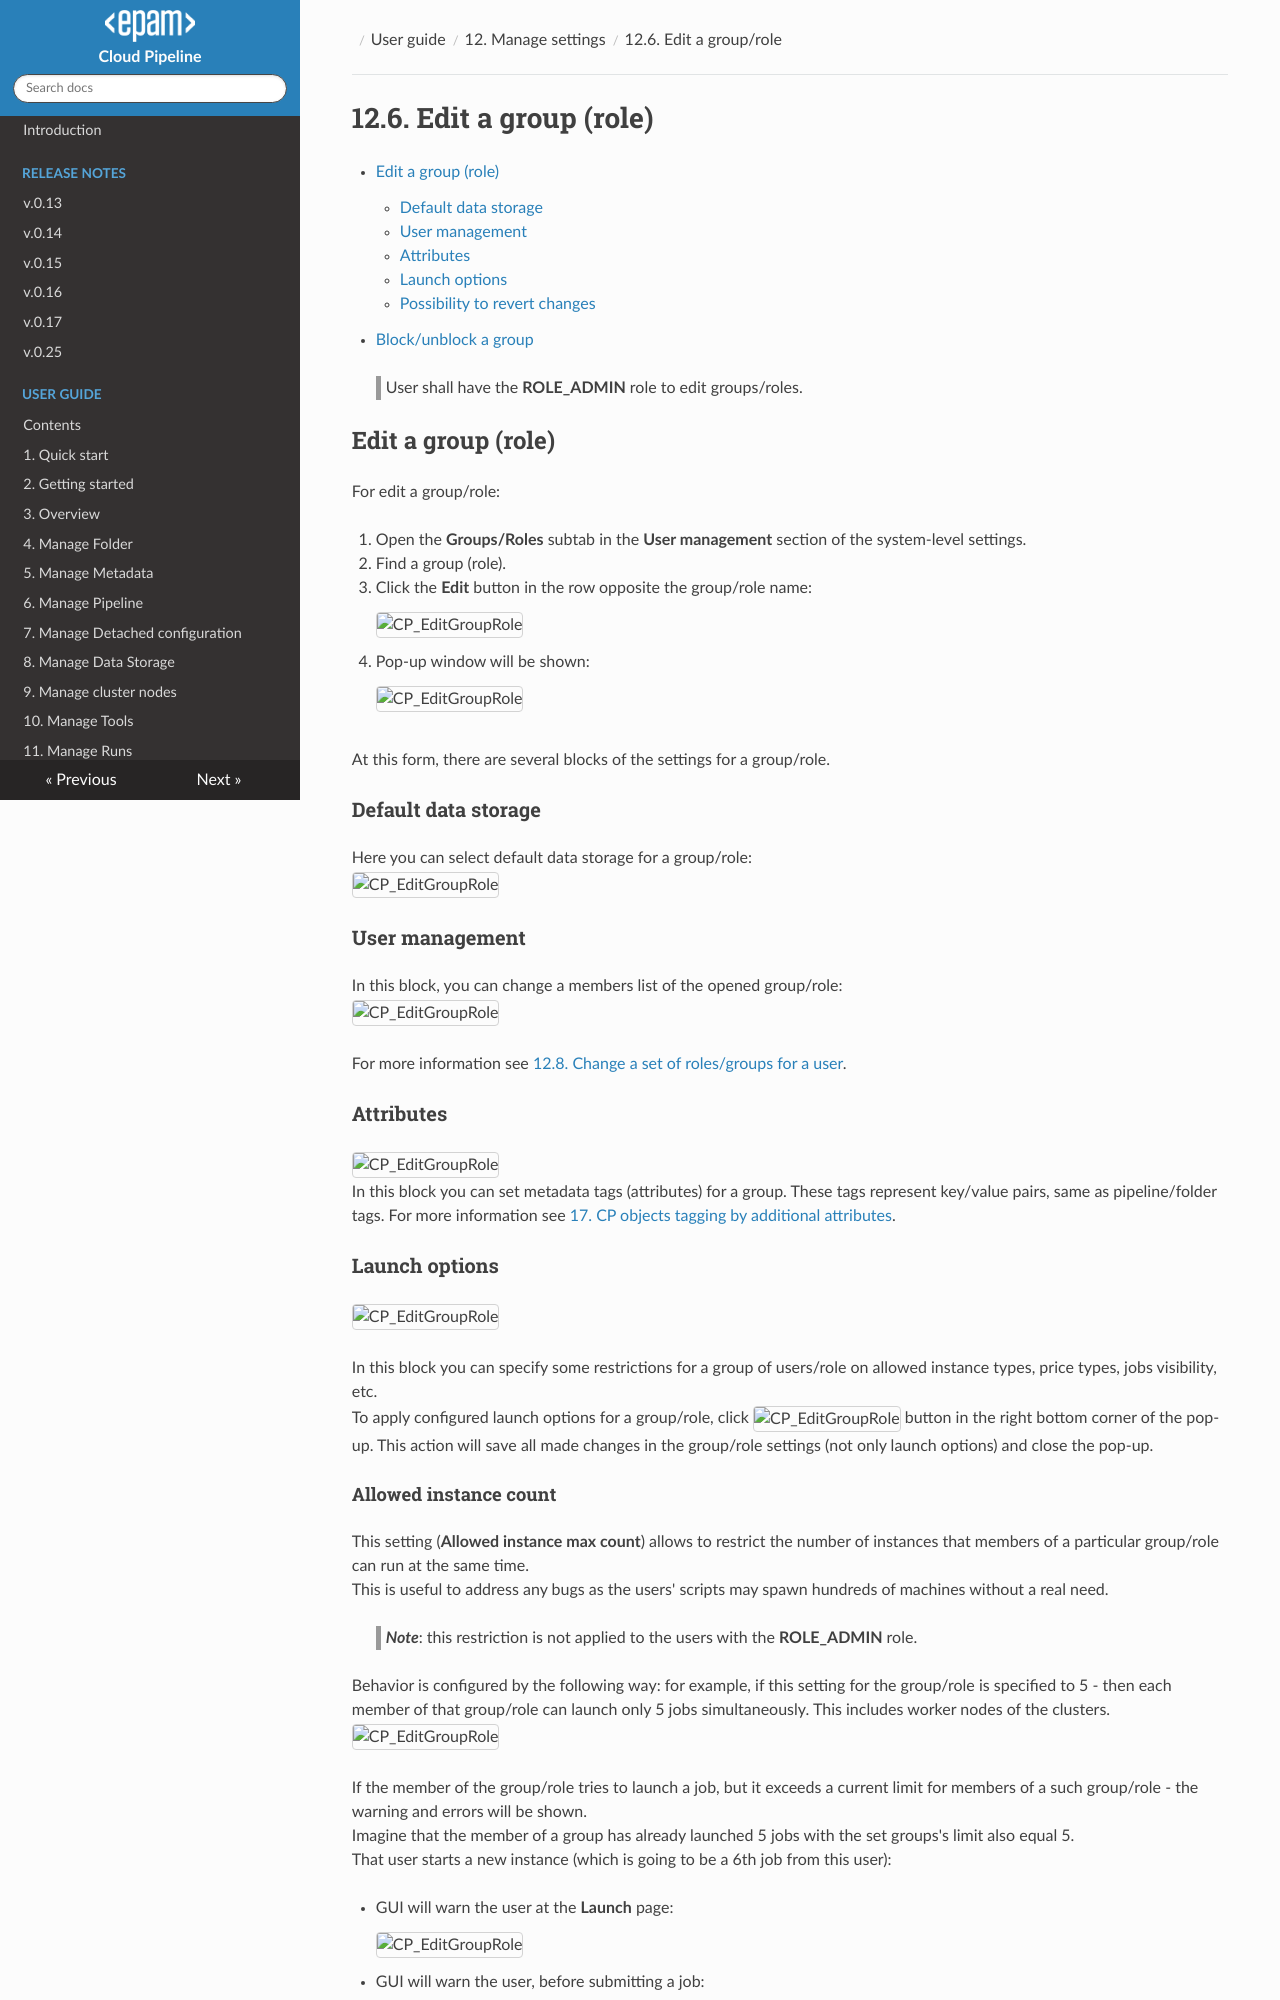

repository: epam/cloud-pipeline · page: manual/12_Manage_Settings/12.6._Edit_a_group_role/index.html · generator: mkdocs

# 12.6. Edit a group (role)

- [Edit a group (role)](#edit-a-group-role)
    - [Default data storage](#default-data-storage)
    - [User management](#user-management)
    - [Attributes](#attributes)
    - [Launch options](#launch-options)
    - [Possibility to revert changes](#possibility-to-revert-changes)
- [Block/unblock a group](#blockunblock-a-group)

> User shall have the **ROLE\_ADMIN** role to edit groups/roles.

## Edit a group (role)

For edit a group/role:

1. Open the **Groups/Roles** subtab in the **User management** section of the system-level settings.
2. Find a group (role).
3. Click the **Edit** button in the row opposite the group/role name:  
    ![CP_EditGroupRole](attachments/EditGroupRole_01.png)
4. Pop-up window will be shown:  
    ![CP_EditGroupRole](attachments/EditGroupRole_02.png)

At this form, there are several blocks of the settings for a group/role.

### Default data storage

Here you can select default data storage for a group/role:  
![CP_EditGroupRole](attachments/EditGroupRole_03.png)

### User management

In this block, you can change a members list of the opened group/role:  
![CP_EditGroupRole](attachments/EditGroupRole_04.png)

For more information see [12.8. Change a set of roles/groups for a user](12.8._Change_a_set_of_roles_groups_for_a_user.md#change-a-member-list-for-a-selected-role-or-group).

### Attributes

![CP_EditGroupRole](attachments/EditGroupRole_05.png)  
In this block you can set metadata tags (attributes) for a group. These tags represent key/value pairs, same as pipeline/folder tags. For more information see [17. CP objects tagging by additional attributes](../17_Tagging_by_attributes/17._CP_objects_tagging_by_additional_attributes.md).

### Launch options

![CP_EditGroupRole](attachments/EditGroupRole_06.png)

In this block you can specify some restrictions for a group of users/role on allowed instance types, price types, jobs visibility, etc.  
To apply configured launch options for a group/role, click ![CP_EditGroupRole](attachments/EditGroupRole_13.png) button in the right bottom corner of the pop-up. This action will save all made changes in the group/role settings (not only launch options) and close the pop-up.
